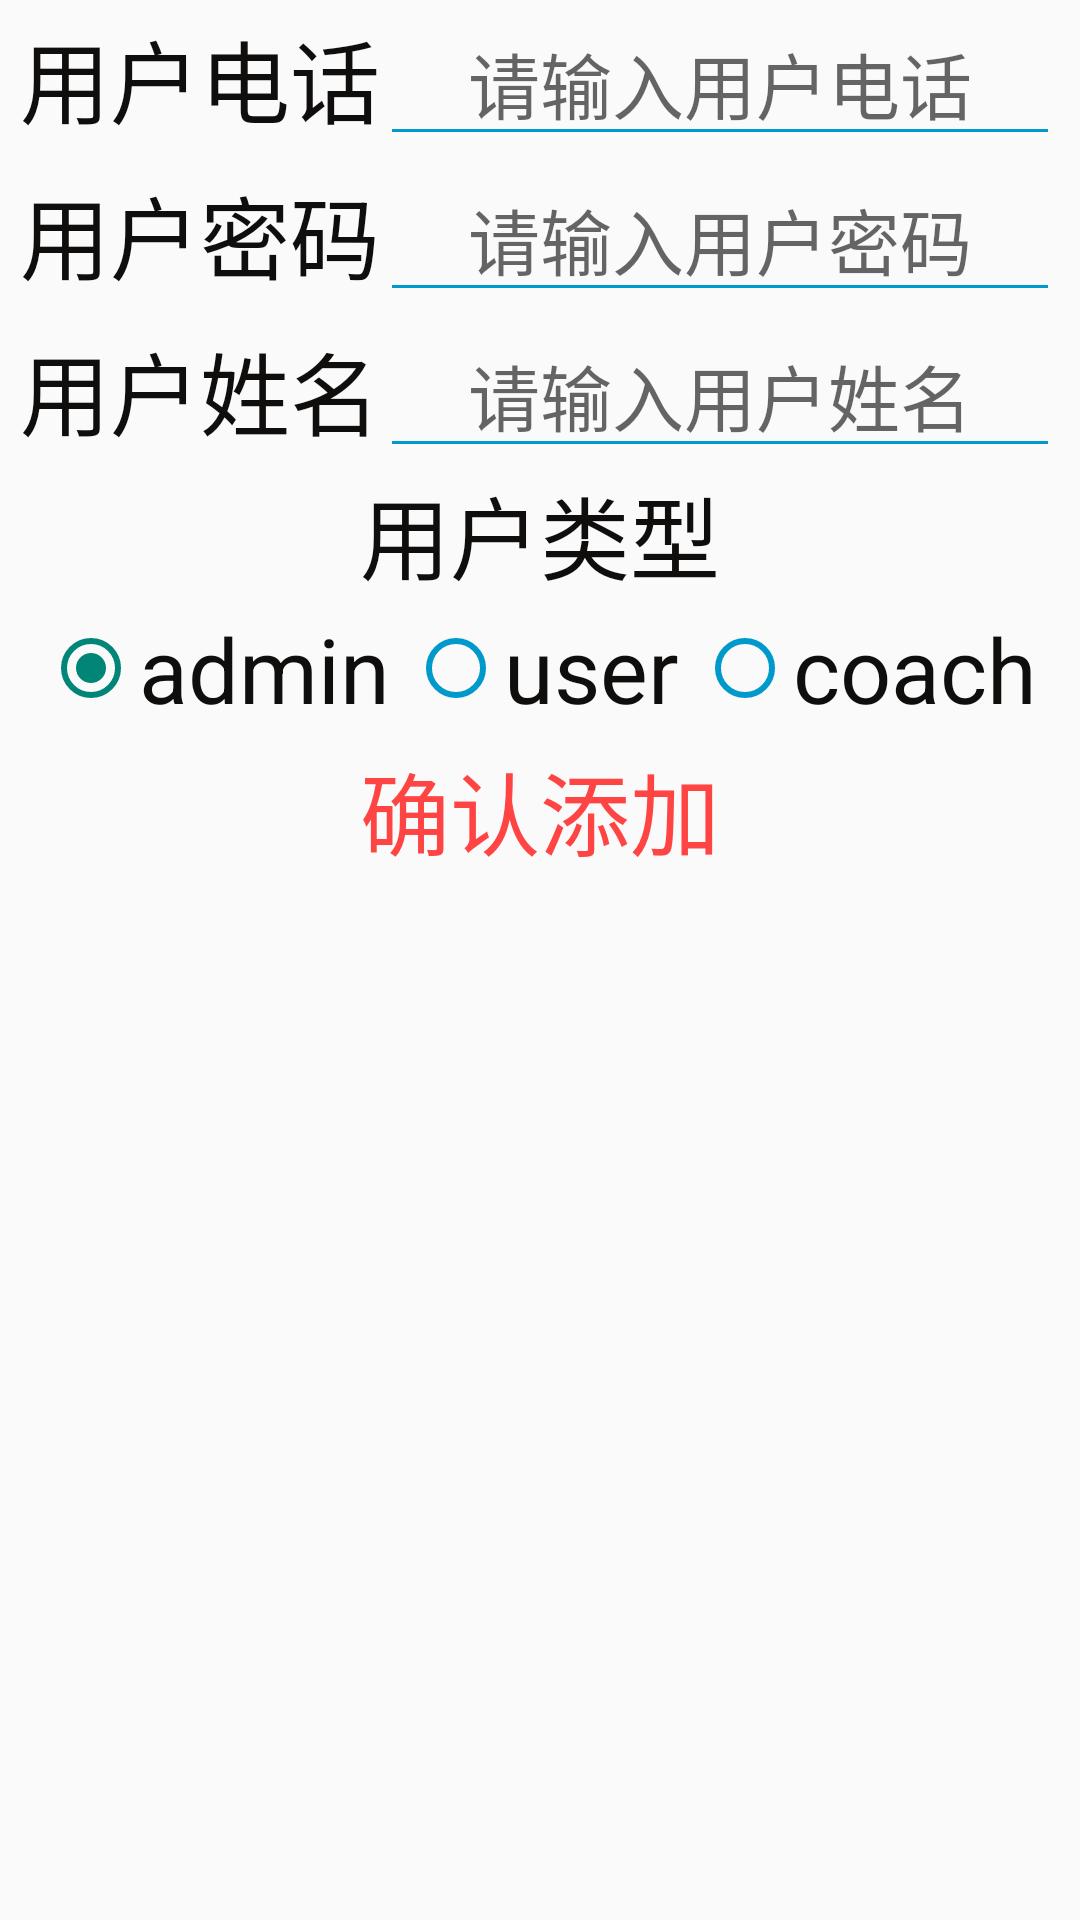

Produce the Android XML layout that renders to this screen, including the resource entries it uses.
<!-- AndroidManifest.xml: application theme AppTheme -->
<!-- res/layout/activity_user_add.xml -->
<?xml version="1.0" encoding="utf-8"?>
<LinearLayout xmlns:android="http://schemas.android.com/apk/res/android"
    xmlns:app="http://schemas.android.com/apk/res-auto"
    xmlns:tools="http://schemas.android.com/tools"
    android:layout_width="match_parent"
    android:layout_height="match_parent"
    android:orientation="vertical"
    tools:context="com.my.gymcenter.user.LoginActivity">

    <LinearLayout
        android:layout_width="match_parent"
        android:layout_height="wrap_content"
        android:orientation="vertical"
        android:layout_weight="1">

        <LinearLayout
            android:layout_width="match_parent"
            android:layout_height="wrap_content"
            android:gravity="center"
            android:orientation="horizontal">

            <TextView
                android:layout_width="wrap_content"
                android:layout_height="wrap_content"

                android:text="用户电话"
                android:textColor="#100D0D"
                android:textSize="30sp" />

            <EditText
                android:id="@+id/user_phone_num"
                android:layout_width="wrap_content"
                android:layout_height="wrap_content"

                android:ems="8"
                android:hint="请输入用户电话"
                android:textAlignment="center"
                android:textSize="24sp" />
        </LinearLayout>

        <LinearLayout
            android:layout_width="match_parent"
            android:layout_height="wrap_content"
            android:gravity="center"
            android:orientation="horizontal">

            <TextView
                android:layout_width="wrap_content"
                android:layout_height="wrap_content"

                android:text="用户密码"
                android:textColor="#100D0D"
                android:textSize="30sp" />

            <EditText
                android:id="@+id/user_password"
                android:layout_width="wrap_content"
                android:layout_height="wrap_content"
                android:textAlignment="center"
                android:hint="请输入用户密码"
                android:ems="8"
                android:textSize="24sp"
                />
        </LinearLayout>
        <LinearLayout
            android:layout_width="match_parent"
            android:layout_height="wrap_content"
            android:gravity="center"
            android:orientation="horizontal">

            <TextView
                android:layout_width="wrap_content"
                android:layout_height="wrap_content"
                android:text="用户姓名"
                android:textColor="#100D0D"
                android:textSize="30sp" />

            <EditText
                android:id="@+id/user_username"
                android:layout_width="wrap_content"
                android:layout_height="wrap_content"
                android:textAlignment="center"
                android:hint="请输入用户姓名"
                android:ems="8"
                android:textSize="24sp"
                />
        </LinearLayout>

        <TextView
        android:layout_width="wrap_content"
        android:layout_height="wrap_content"

            android:layout_gravity="center"
        android:text="用户类型"
        android:textColor="#100D0D"
        android:textSize="30sp" />
        <LinearLayout
            android:layout_width="match_parent"
            android:layout_height="wrap_content"
            android:gravity="center"
            android:orientation="horizontal">

            <RadioGroup
                android:id="@+id/new_user_permission"
                android:layout_width="wrap_content"
                android:layout_height="wrap_content"
                android:gravity="center"
                android:orientation="horizontal">
                <RadioButton
                    android:id="@+id/admin"
                    android:layout_width="wrap_content"
                    android:layout_height="wrap_content"
                    android:layout_margin="3dp"
                    android:checked="true"
                    android:text="admin"
                    android:textColor="#100D0D"
                    android:textSize="30sp"
                    />

                <RadioButton
                android:id="@+id/user"
                android:layout_width="wrap_content"
                android:layout_height="wrap_content"
                android:layout_margin="3dp"
                android:text="user"
                android:textColor="#100D0D"
                android:textSize="30sp"
                />
                <RadioButton
                    android:id="@+id/coach"
                    android:layout_width="wrap_content"
                    android:layout_height="wrap_content"
                    android:layout_margin="3dp"
                    android:text="coach"
                    android:textColor="#100D0D"
                    android:textSize="30sp"
                    />
            </RadioGroup>
        </LinearLayout>
        <Button
            android:id="@+id/confirm_add"
            style="@style/Button"
            android:layout_gravity="center"
            android:text="@string/ConfirmAdd"/>
    </LinearLayout>

</LinearLayout>
<!-- resources referenced by this layout -->
<resources>
  <string name="ConfirmAdd">确认添加</string>
  <style name="Button" parent="Widget.AppCompat.Button">
          <item name="android:layout_height">wrap_content</item>
          <item name="android:layout_width">wrap_content</item>
          <item name="android:background">@drawable/btn_white_stroke_pink</item>
          <item name="android:textColor">@android:color/holo_red_light</item>
          <item name="android:textSize">30sp</item>
      </style>
  <style name="AppTheme" parent="Theme.AppCompat.DayNight">
          
          <item name="colorPrimary">@android:color/holo_green_dark</item>
          <item name="android:textColorSecondary">@android:color/holo_blue_dark</item>
      </style>
</resources>
